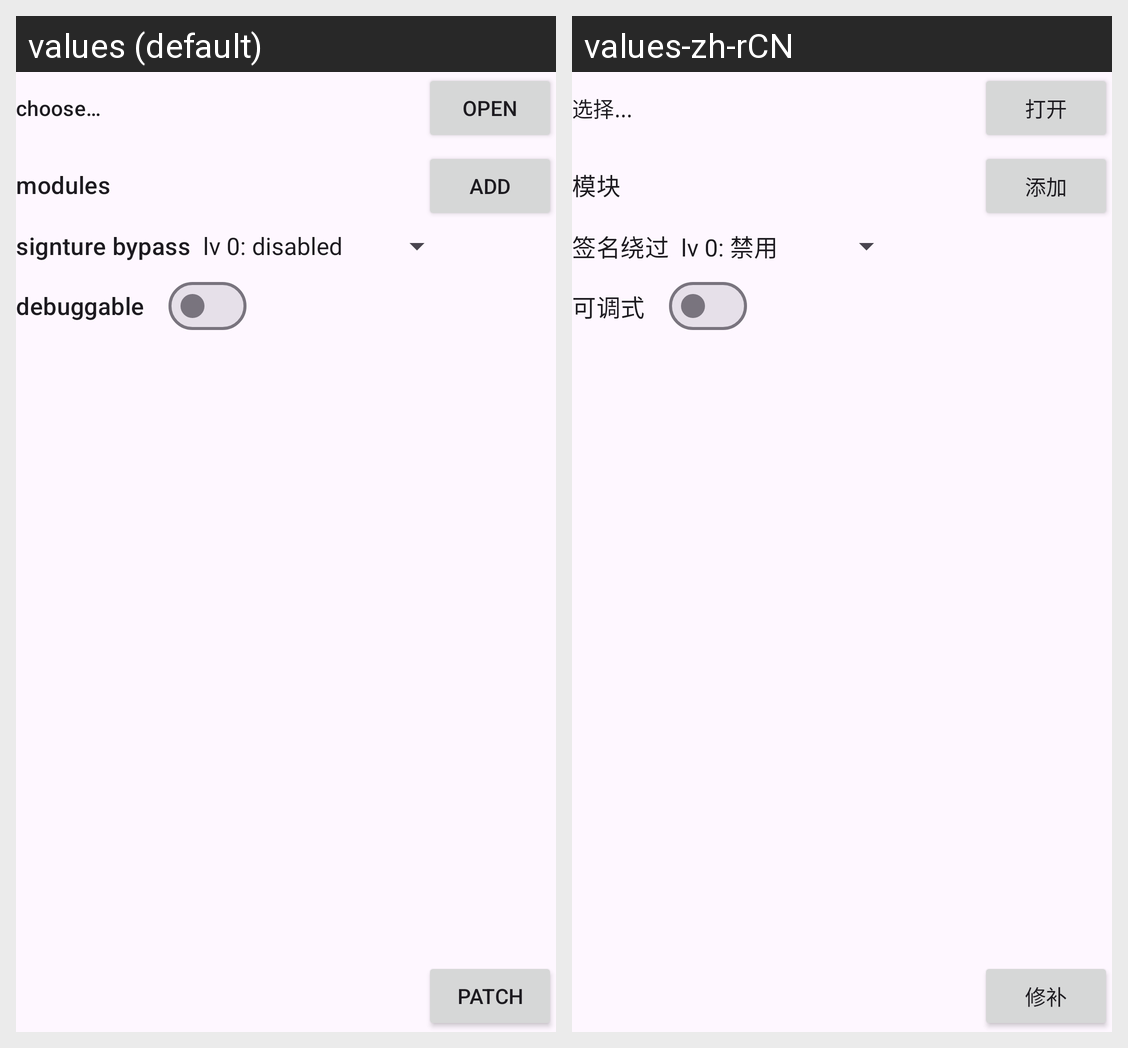

Translations of the strings shown on this Android screen, per locale in the grid:
Android screen res/layout/activity_new_patch.xml rendered under 2 locales, left to right: values (default), values-zh-rCN. Device: Nexus 5 (rendered at 1080×1920; each locale shown at half size, 540×960, under a caption strip naming it); theme Theme.YAPatch.
Strings drawn on this screen, with the default value and each locale's value (text and hints the layout hard-codes, and strings that could not be matched under every locale, appear in the picture but are not listed):

choose
  values: choose…
  values-zh-rCN: 选择...

open
  values: open
  values-zh-rCN: 打开

modules
  values: modules
  values-zh-rCN: 模块

add
  values: add
  values-zh-rCN: 添加

signture_bypass
  values: signture bypass
  values-zh-rCN: 签名绕过

debuggable
  values: debuggable
  values-zh-rCN: 可调式

patch
  values: patch
  values-zh-rCN: 修补
